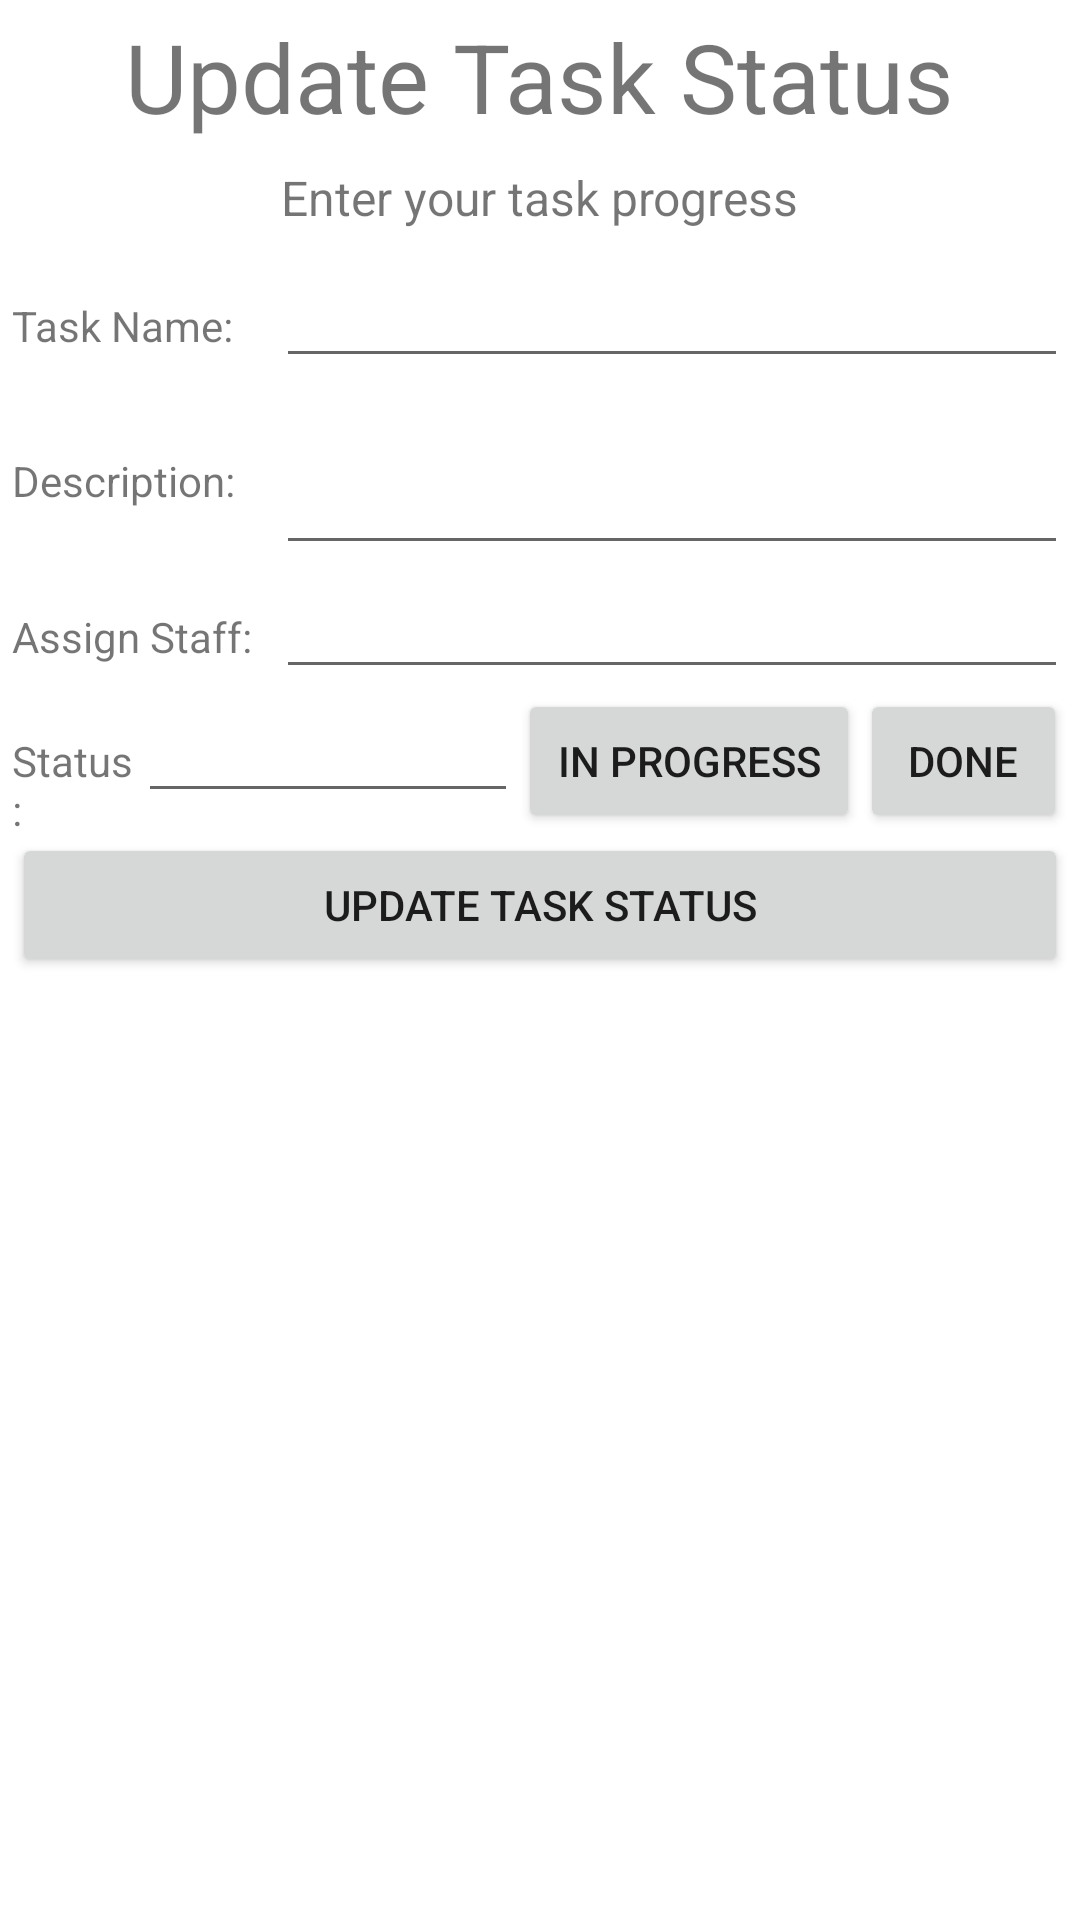

Here is an Android app screen rendered from its layout file. Give the layout XML and the strings, colors and styles it references.
<!-- AndroidManifest.xml: application theme Theme.TaskManagement -->
<!-- res/layout/activity_update_task_status.xml -->
<?xml version="1.0" encoding="utf-8"?>
<GridLayout
    xmlns:android="http://schemas.android.com/apk/res/android"
    android:layout_width="match_parent"
    android:layout_height="match_parent"
    android:useDefaultMargins="true"
    android:alignmentMode="alignBounds"
    android:columnOrderPreserved="false"
    android:columnCount="2"
    >

    <TextView
        android:layout_columnSpan="2"
        android:layout_gravity="center_horizontal"
        android:text="Update Task Status"
        android:textSize="32dip" />

    <TextView
        android:layout_columnSpan="2"
        android:layout_gravity="center"
        android:text="Enter your task progress"
        android:textSize="16dip" />

    <LinearLayout
        android:layout_width="fill_parent"
        android:layout_height="fill_parent"
        android:orientation="vertical" >

        <LinearLayout
            android:layout_width="fill_parent"
            android:layout_height="wrap_content"
            android:orientation="horizontal" >

            <TextView
                android:layout_width="0dp"
                android:layout_height="wrap_content"
                android:layout_weight="0.25"
                android:text="Task Name:" />

            <EditText
                android:id="@+id/txtTaskName2"
                android:layout_width="0dp"
                android:layout_height="wrap_content"
                android:layout_weight="0.75"
                android:focusable="false"/>
        </LinearLayout>

        <LinearLayout
            android:layout_width="fill_parent"
            android:layout_height="wrap_content"
            android:orientation="horizontal" >

            <TextView
                android:layout_width="0dp"
                android:layout_height="wrap_content"
                android:layout_weight="0.25"
                android:text="Description:" />

            <EditText
                android:id="@+id/txtTaskDesc2"
                android:layout_width="0dp"
                android:layout_height="wrap_content"
                android:layout_weight="0.75"
                android:inputType="textMultiLine"
                android:lines="2"
                android:focusable="false"/>
        </LinearLayout>

        <LinearLayout
            android:layout_width="fill_parent"
            android:layout_height="wrap_content"
            android:orientation="horizontal" >

            <TextView
                android:layout_width="0dp"
                android:layout_height="wrap_content"
                android:layout_weight="0.25"
                android:text="Assign Staff:" />

            <EditText
                android:id="@+id/txtStaffName2"
                android:layout_width="0dp"
                android:layout_height="wrap_content"
                android:layout_weight="0.75"
                android:focusable="false"/>
        </LinearLayout>

        <LinearLayout
            android:layout_width="fill_parent"
            android:layout_height="wrap_content"
            android:orientation="horizontal" >

            <TextView
                android:layout_width="0dp"
                android:layout_height="wrap_content"
                android:layout_weight="0.25"
                android:text="Status:" />

            <EditText
                android:id="@+id/txtStatus2"
                android:layout_width="0dp"
                android:layout_height="wrap_content"
                android:layout_weight="0.75"
                android:focusable="false"

                />
            <Button
                android:layout_width="55dp"
                android:layout_height="wrap_content"
                android:text="in progress"
                android:layout_weight="0.35"
                android:onClick="updateInprogress"
                android:id="@+id/progressbtn"

                />
            <Button
                android:layout_width="10dp"
                android:layout_height="wrap_content"
                android:text="Done"
                android:layout_weight="0.35"
                android:onClick="updateComplete"
                android:id="@+id/donebtn"

                />

        </LinearLayout>

        <LinearLayout
            android:layout_width="fill_parent"
            android:layout_height="wrap_content"
            android:orientation="horizontal" >

        </LinearLayout>

        <LinearLayout
            android:layout_width="fill_parent"
            android:layout_height="wrap_content"
            android:orientation="horizontal" />

        <LinearLayout
            android:layout_width="fill_parent"
            android:layout_height="wrap_content"
            android:orientation="horizontal" />



        <LinearLayout
            android:layout_width="match_parent"
            android:layout_height="wrap_content"
            >

            <Button
                android:layout_width="match_parent"
                android:layout_height="wrap_content"
                android:text="Update Task Status"
                android:onClick="updateTask" />

        </LinearLayout>


    </LinearLayout>

</GridLayout>
<!-- resources referenced by this layout -->
<resources>
  <style name="Theme.TaskManagement" parent="Theme.MaterialComponents.DayNight.DarkActionBar">
          
          <item name="colorPrimary">@color/purple</item>
          <item name="colorPrimaryVariant">@color/purple_700</item>
          <item name="colorOnPrimary">@color/white</item>
          
          <item name="colorSecondary">@color/white</item>
          <item name="colorSecondaryVariant">@color/teal_700</item>
          <item name="colorOnSecondary">@color/black</item>
          
          <item name="android:statusBarColor" tools:targetApi="l">?attr/colorPrimary</item>
          
      </style>
  <color name="purple">#4D0052</color>
  <color name="purple_700">#FF3700B3</color>
  <color name="white">#FFFFFFFF</color>
  <color name="teal_700">#FF018786</color>
  <color name="black">#FF000000</color>
</resources>
